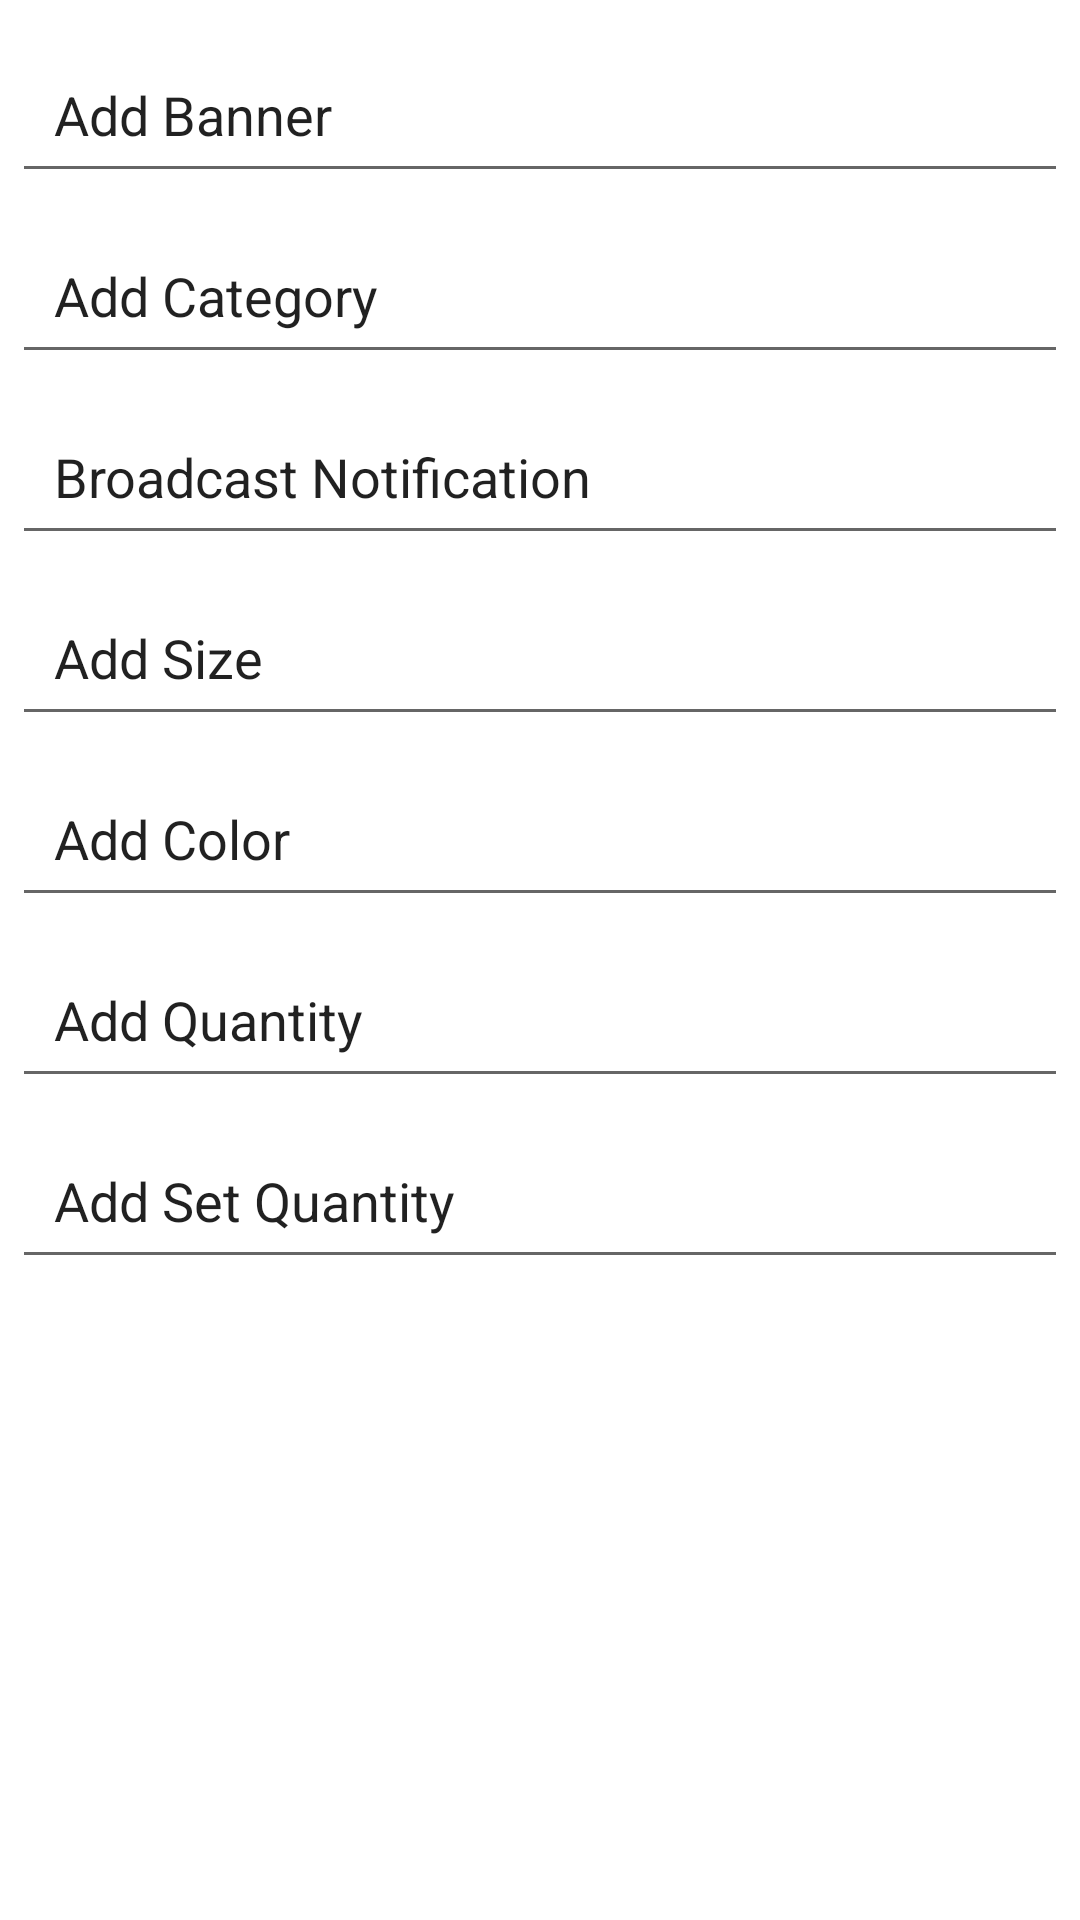

Write the Android layout XML for this screen, with the resource values it uses.
<!-- AndroidManifest.xml: application theme AppTheme -->
<!-- res/layout/fragment_admin_other.xml -->
<?xml version="1.0" encoding="utf-8"?>
<LinearLayout xmlns:android="http://schemas.android.com/apk/res/android"
    xmlns:app="http://schemas.android.com/apk/res-auto"
    xmlns:tools="http://schemas.android.com/tools"
    android:layout_width="match_parent"
    android:orientation="vertical"
    android:padding="4dp"
    android:weightSum="1"
    android:layout_height="match_parent"
    tools:context=".fragments.AdminOtherFragment">

    <LinearLayout
        android:layout_weight="0.9"
        android:orientation="vertical"
        android:layout_width="match_parent"
        android:layout_height="wrap_content">
        <EditText
            android:id="@+id/et_add_banner"
            android:text="Add Banner"
            android:padding="14dp"
            android:layout_marginTop="8dp"
            android:drawableRight="@drawable/addsymbol"
            android:inputType="none"
            android:clickable="true"
            android:focusable="false"
            android:editable="false"
            android:layout_width="match_parent"
            android:layout_height="wrap_content" />
        <EditText
            android:id="@+id/et_add_cat"
            android:text="Add Category"
            android:padding="14dp"
            android:layout_marginTop="8dp"
            android:drawableRight="@drawable/addsymbol"
            android:inputType="none"
            android:clickable="true"
            android:focusable="false"
            android:editable="false"
            android:layout_width="match_parent"
            android:layout_height="wrap_content"/>
        <EditText
            android:id="@+id/et_notify"
            android:text="Broadcast Notification"
            android:padding="14dp"
            android:layout_marginTop="8dp"
            android:drawableRight="@drawable/addsymbol"
            android:inputType="none"
            android:clickable="true"
            android:focusable="false"
            android:editable="false"
            android:layout_width="match_parent"
            android:layout_height="wrap_content"/>

        <EditText
            android:id="@+id/et_add_size"
            android:layout_width="match_parent"
            android:layout_height="wrap_content"
            android:layout_marginTop="8dp"
            android:drawableRight="@drawable/addsymbol"
            android:padding="14dp"
            android:inputType="none"
            android:clickable="true"
            android:focusable="false"
            android:editable="false"
            android:text="Add Size" />

        <EditText
            android:id="@+id/et_add_color"
            android:text="Add Color"
            android:padding="14dp"
            android:layout_marginTop="8dp"
            android:drawableRight="@drawable/addsymbol"
            android:inputType="none"
            android:clickable="true"
            android:focusable="false"
            android:editable="false"
            android:layout_width="match_parent"
            android:layout_height="wrap_content"/>
        <EditText
            android:id="@+id/et_add_qty"
            android:text="Add Quantity"
            android:padding="14dp"
            android:layout_marginTop="8dp"
            android:drawableRight="@drawable/addsymbol"
            android:inputType="none"
            android:clickable="true"
            android:focusable="false"
            android:editable="false"
            android:layout_width="match_parent"
            android:layout_height="wrap_content"/>

        <EditText
            android:id="@+id/et_add_set_qty"
            android:text="Add Set Quantity"
            android:padding="14dp"
            android:layout_marginTop="8dp"
            android:drawableRight="@drawable/addsymbol"
            android:inputType="none"
            android:clickable="true"
            android:focusable="false"
            android:editable="false"
            android:layout_width="match_parent"
            android:layout_height="wrap_content"/>

    </LinearLayout>


    

</LinearLayout>
<!-- resources referenced by this layout -->
<resources>
  <style name="AppTheme" parent="Theme.MaterialComponents.Light.NoActionBar">
          
          <item name="colorPrimary">@color/colorPrimary</item>
          <item name="colorPrimaryDark">@color/colorPrimaryDark</item>
          <item name="colorAccent">@color/colorAccent</item>
      </style>
  <color name="colorPrimary">#2d2d2d</color>
  <color name="colorPrimaryDark">#020202</color>
  <color name="colorAccent">#fd8f14</color>
</resources>
